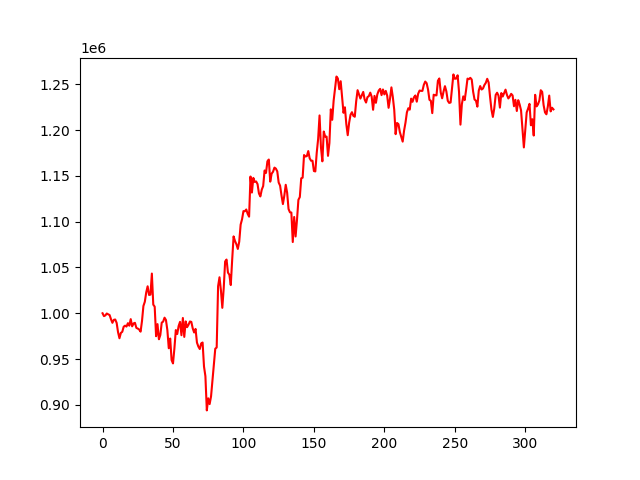

The data file committed next to this chart (first rows):
account_value, date, daily_return
1000000, 2020-07-01, 
996880, 2020-07-16, -0.00312
997664, 2020-07-17, 0.0007867
999723, 2020-07-20, 0.002064
998838, 2020-07-21, -0.0008848
998104, 2020-07-22, -0.0007351
993460, 2020-07-23, -0.004653
989565, 2020-07-24, -0.003921
992833, 2020-07-27, 0.003302
993165, 2020-07-28, 0.0003346
989520, 2020-07-29, -0.00367
979349, 2020-07-30, -0.01028
972701, 2020-07-31, -0.006788
978524, 2020-08-03, 0.005986
979765, 2020-08-04, 0.001268
985308, 2020-08-05, 0.005658
986454, 2020-08-06, 0.001162
985463, 2020-08-07, -0.001004
989157, 2020-08-10, 0.003749
986428, 2020-08-11, -0.00276
993605, 2020-08-12, 0.007276
985725, 2020-08-13, -0.007932
988914, 2020-08-14, 0.003236
989566, 2020-08-17, 0.0006591
984024, 2020-08-18, -0.005601
983295, 2020-08-19, -0.0007403
982221, 2020-08-20, -0.001093
979911, 2020-08-21, -0.002352
991585, 2020-08-24, 0.01191
1007924, 2020-08-25, 0.01648
1012530, 2020-08-26, 0.00457
1022780, 2020-08-27, 0.01012
1029465, 2020-08-28, 0.006536
1019979, 2020-08-31, -0.009215
1020329, 2020-09-01, 0.0003426
1043354, 2020-09-02, 0.02257
1009436, 2020-09-03, -0.03251
1007224, 2020-09-04, -0.002191
974940, 2020-09-08, -0.03205
988137, 2020-09-09, 0.01354
971615, 2020-09-10, -0.01672
976183, 2020-09-11, 0.004702
989765, 2020-09-14, 0.01391
990883, 2020-09-15, 0.001129
995176, 2020-09-16, 0.004332
992621, 2020-09-17, -0.002567
981572, 2020-09-18, -0.01113
961812, 2020-09-21, -0.02013
972395, 2020-09-22, 0.011
948890, 2020-09-23, -0.02417
945233, 2020-09-24, -0.003854
961683, 2020-09-25, 0.0174
981687, 2020-09-28, 0.0208
977304, 2020-09-29, -0.004465
986078, 2020-09-30, 0.008978
990622, 2020-10-01, 0.004608
976010, 2020-10-02, -0.01475
994839, 2020-10-05, 0.01929
974182, 2020-10-06, -0.02076
991089, 2020-10-07, 0.01736
... 261 more rows
